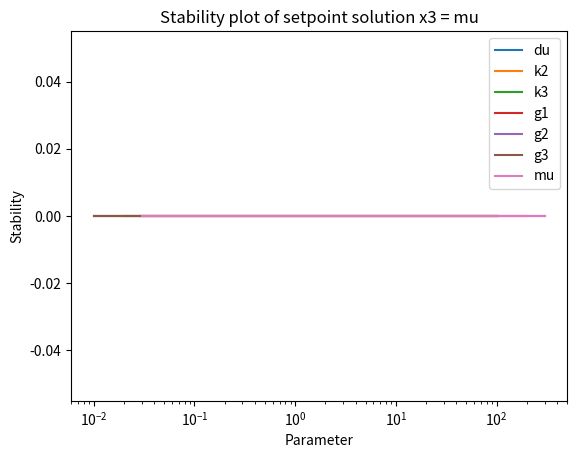

Write the Python code that produced this figure.
# -*- coding: utf-8 -*-
"""
Created on Wed Dec 06 03:00:44 2017

@author: Prashant
"""
import numpy as np
#from scipy.integrate import odeint
import matplotlib.pyplot as plt
import numpy.linalg as nl

# base parameters
# Rate constants : System parameters
du = 1.0; k2 = 1.0; k3 = 1.0;
g1 = 2.0; g2 = 3.0; g3 = 1.0;

# control parameters
k = .1; n = 1.0; mu = 3.0; theta = 10.0; # general
k4 = 0; k5 = 0; g4 = 0; g5 = 0; # synth and degradation of control species
km = 1; h = 1;  # hill fn
# pack parameters into dictionary
dp = {'k': k,'k2': k2,'k3': k3,'g1': g1,'g2': g2,'g3': g3,'du' : du, 'mu' : mu,'theta':theta,'n' : n, 'km' : km,'h' : h, 'k4' : k4, 'k5' : k5, 'g4' : g4, 'g5' : g5} # dictionary with all parameters


def anti_sp(*param):
    
#    [k3,k2,te,g3,g2,g1,k,du,mu,n] = param # order here is important : print( str(a)).translate(None,"'")
    [mu, g5, g4, g3, g2, g1, h, k, km, n, k3, k2, k5, k4, theta, du] = param;
    z1ss = g1/k * (k3 + g2)/k2 * g3/k3 * mu - du/k ;
    z2ss = theta/n * mu/z1ss ;
    
    Ab = np.array([[-g1,    0,    0,    k,     0],
               [ k2, -(g2 + k3),  0,    0,     0],
               [ 0,     k3,      -g3,   0,     0],
               [ 0,     0,        0,    -n*z2ss,    -n*z1ss],
               [ 0,     0,       theta, -n*z2ss,     n*z1ss]])
    
    
    [eg, egv] = nl.eig(Ab)
    eg = eg[2:]
    stab = int(max(eg) < 0)  
    mcrit = .5
    # Stab will return 1 if all eigen values are negative
                      
    return [stab, mcrit]

def intgl_triv(*param):
    
    [mu, g5, g4, g3, g2, g1, h, k, km, n, k3, k2, k5, k4, theta, du] = param;
    theta = .04
    x3ss = du/g1 * k2/(k3 + g2) * k3/g3;
    
    Ab = np.array([[-g1,    0,        0,    k,  0],  
               [ k2, -(g2 + k3),  0,    0,  0],
               [ 0,     k3,      -g3,   0,  0],
               [ 0,     0,   0,  theta*(mu - x3ss),    0],
               [0,0,0,0,0]])
#    c = np.array([du,    0,        0,    0, 0]) 
    [eg, egv] = nl.eig(Ab)
    eg = eg[:-1] # ignore last eigen value which is always 0
    stab = int(max(eg) < 0) # ignore last el in eg 
    mcrit = int(mu < x3ss)
    # Stab will return 1 if all eigen values are negative
                      
    return [stab, mcrit]

def intgl_sp(*param):
    
    [mu, g5, g4, g3, g2, g1, h, k, km, n, k3, k2, k5, k4, theta, du] = param;
    theta = .04
    vss = g1/k * (k3 + g2)/k2 * g3/k3 * mu - du/k;
    Ab = np.array([[-g1,    0,        0,    k,  0],  
               [ k2, -(g2 + k3),  0,    0,  0],
               [ 0,     k3,      -g3,   0,  0],
               [ 0,     0,  0  ,  -theta*vss,    0],
               [0,0,0,0,0]])
    [eg, egv] = nl.eig(Ab)
    eg = eg[:-1] # ignore last eigen value which is always 0
    stab = int(max(eg) < 0)  # Stab will return 1 if all eigen values are negative
    mcrit = int(mu - vss)
                      
    return [stab, mcrit]

def testeigs(): # plot eigen values rescaling parameters - for debugging
    par = 'mu' # parameter of interest    
    parscale = 1.0 # how much should the parameter be scaled
    dp[par] = dp[par] * parscale
     
    partuple = tuple(dp.values())
#    print ('Trivial',intgl_triv(*partuple))
    print ('Set point',anti_sp(*partuple)[0])
    return 0 
#testeigs()   

npts = 5 # number of values in the logspace

sysparmu = ['du','k2','k3','g1','g2','g3','mu'];
#sysparmu = ['k2']
for par in sysparmu:
    # go over all parameters and plot the stability plot    
        
    logvals = np.logspace(-2,2,npts);
    stability = [.5 for i in logvals]; 
    mcarr = [0 for i in logvals];
    
    for i in range(npts):
        parscale = logvals[i] # how much should the parameter be scaled
        dp[par] = dp[par] * parscale 
        partuple = tuple(dp.values())
        
        
        [stability[i],mcarr[i]] = anti_sp(*partuple);
#        print (stability[i]);
        dp[par] = dp[par] / parscale # unscale parameter to prevent future confusion
    
#    # seeing if mu criterea explains stability
#    plt.plot(stability, mcarr)
#    plt.ylabel('if mu < X3ss')
#    plt.xlabel('Stability')
#    plt.yticks(range(2))
    
    plt.plot(dp[par] * logvals,stability) # plot stability wrt parameter
    plt.ylabel('Stability')
    plt.xlabel('Parameter')
    plt.xscale('log')
#    plt.yticks(range(2))
    
    #plt.legend(['x3','Z1','Z2','Mu',par],loc='upper right')
plt.title('Stability plot of setpoint solution x3 = mu')
plt.legend(sysparmu,loc='best')